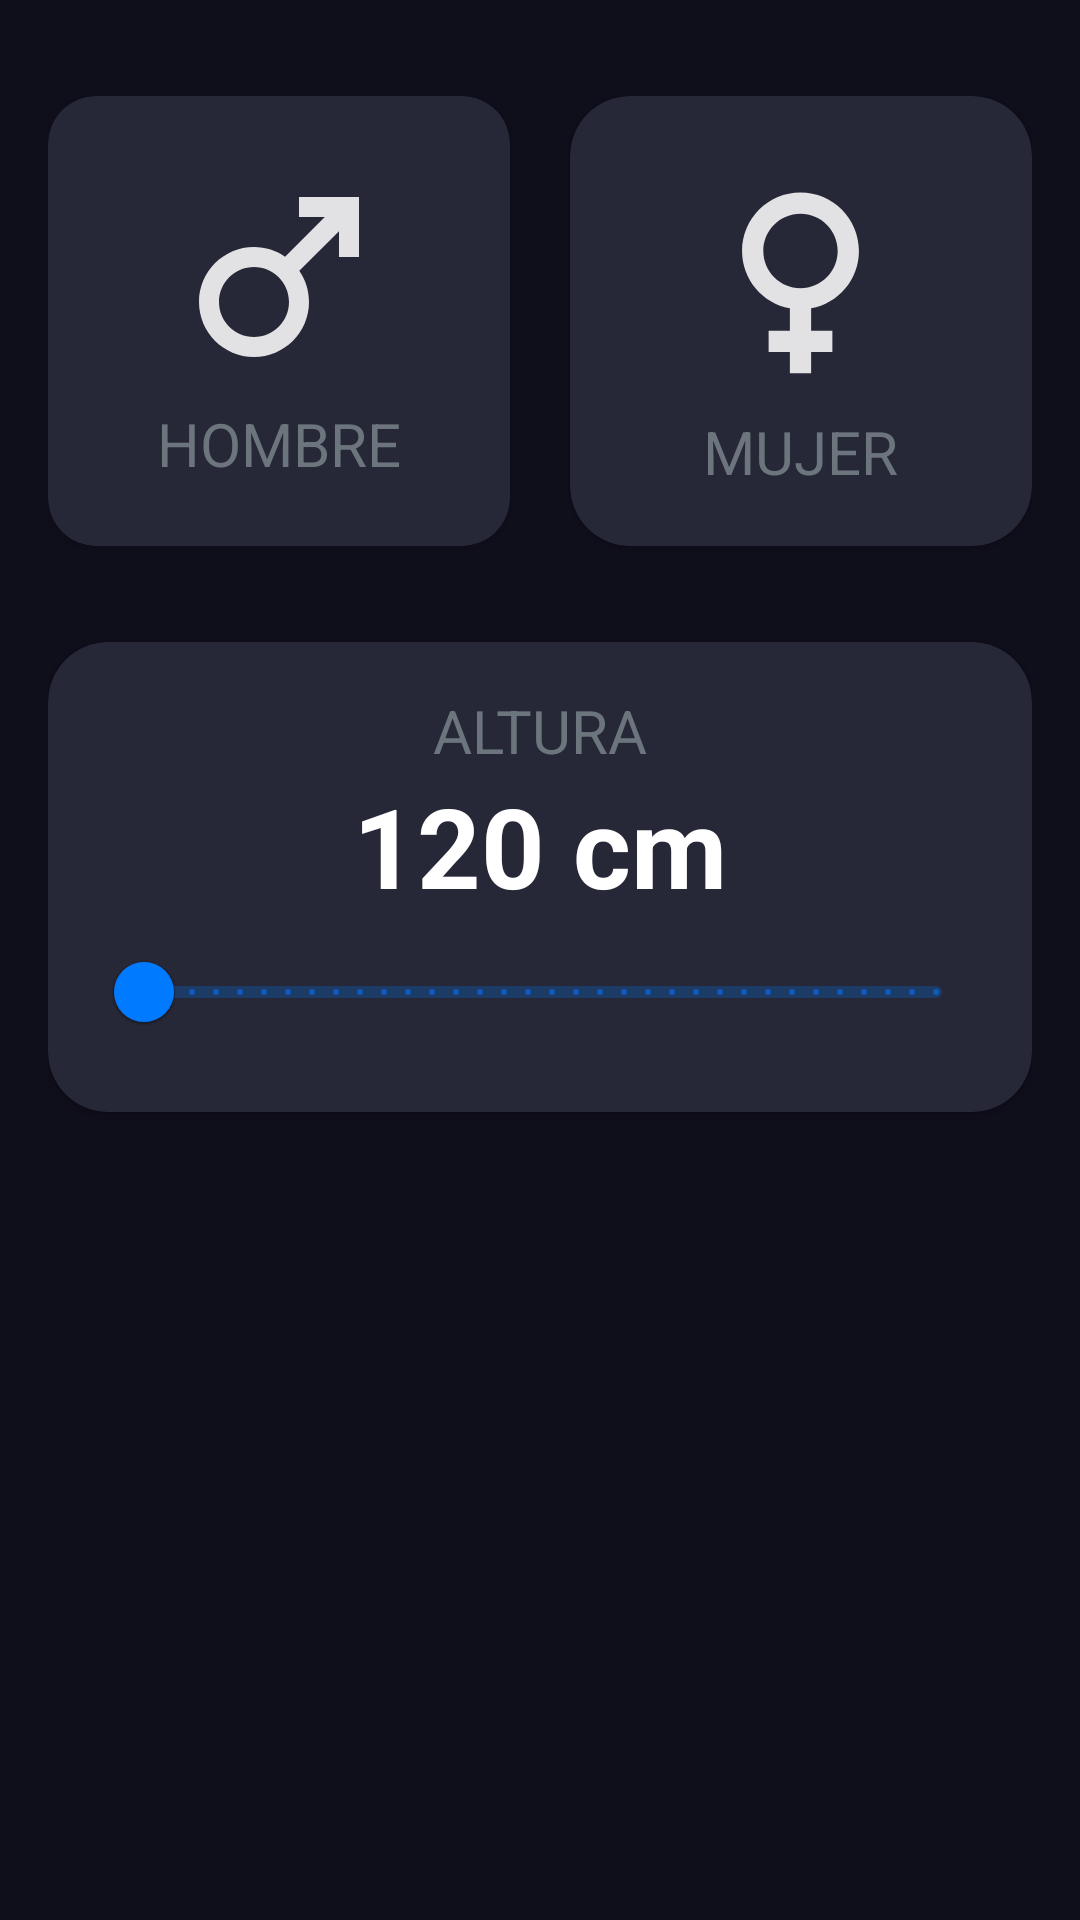

The Android layout XML behind this screen, and the referenced resources:
<!-- AndroidManifest.xml: application theme Theme.MyApplication -->
<!-- res/layout/activity_imc.xml -->
<?xml version="1.0" encoding="utf-8"?>
<androidx.constraintlayout.widget.ConstraintLayout xmlns:android="http://schemas.android.com/apk/res/android"
    xmlns:app="http://schemas.android.com/apk/res-auto"
    xmlns:tools="http://schemas.android.com/tools"
    android:layout_width="match_parent"
    android:layout_height="match_parent"
    android:background="@color/background_app"
    android:paddingHorizontal="16dp"
    android:paddingVertical="32dp"
    tools:context=".IMC.IMCActivity">


    <androidx.cardview.widget.CardView
        android:id="@+id/viewMale"
        android:layout_width="0dp"
        android:layout_height="150dp"
        android:layout_marginEnd="20dp"
        app:cardBackgroundColor="@color/cardViewSelect"
        app:cardCornerRadius="16dp"
        app:layout_constraintEnd_toStartOf="@+id/viewFemale"
        app:layout_constraintStart_toStartOf="parent"
        app:layout_constraintTop_toTopOf="parent">

        <androidx.appcompat.widget.LinearLayoutCompat
            android:layout_width="match_parent"
            android:layout_height="match_parent"
            android:gravity="center"
            android:orientation="vertical">
            <ImageView
                android:layout_width="80dp"
                android:layout_height="80dp"
                android:src="@drawable/ic_male" />

            <TextView
                android:layout_width="wrap_content"
                android:layout_height="wrap_content"
                android:layout_marginTop="2dp"
                android:text="@string/male"
                android:textColor="@color/secondary"
                android:textSize="20sp" />
            
        </androidx.appcompat.widget.LinearLayoutCompat>

    </androidx.cardview.widget.CardView>

    <androidx.cardview.widget.CardView
        android:id="@+id/viewFemale"
        android:layout_width="0dp"
        android:layout_height="150dp"
        app:cardBackgroundColor="@color/cardViewSelect"
        app:cardCornerRadius="20dp"
        app:layout_constraintEnd_toEndOf="parent"
        app:layout_constraintStart_toEndOf="@+id/viewMale"
        app:layout_constraintTop_toTopOf="parent">

        <androidx.appcompat.widget.LinearLayoutCompat
            android:layout_width="match_parent"
            android:layout_height="match_parent"
            android:gravity="center"
            android:orientation="vertical">
            <ImageView
                android:layout_width="85dp"
                android:layout_height="85dp"
                android:src="@drawable/ic_female" />

            <TextView
                android:layout_width="wrap_content"
                android:layout_height="wrap_content"
                android:layout_marginTop="2dp"
                android:text="@string/female"
                android:textColor="@color/secondary"
                android:textSize="20sp" />
            
        </androidx.appcompat.widget.LinearLayoutCompat>
    </androidx.cardview.widget.CardView>

    <androidx.cardview.widget.CardView
        android:layout_width="0dp"
        android:layout_height="wrap_content"
        android:layout_marginTop="32dp"
        app:cardBackgroundColor="@color/cardViewSelect"
        app:cardCornerRadius="20dp"
        app:layout_constraintEnd_toEndOf="parent"
        app:layout_constraintStart_toStartOf="parent"
        app:layout_constraintTop_toBottomOf="@+id/viewMale">

        <androidx.appcompat.widget.LinearLayoutCompat
            android:layout_width="match_parent"
            android:layout_height="wrap_content"
            android:layout_margin="16dp"
            android:gravity="center"
            android:orientation="vertical">

            <TextView
                android:layout_width="wrap_content"
                android:layout_height="wrap_content"
                android:text="@string/height"
                android:textColor="@color/secondary"
                android:textSize="20sp" />

            <TextView
                android:id="@+id/tvHeight"
                android:layout_width="wrap_content"
                android:layout_height="wrap_content"
                android:text="120 cm"
                android:textColor="@color/white"
                android:textSize="37sp"
                android:textStyle="bold" />

            <com.google.android.material.slider.RangeSlider
                android:id="@+id/rsHeight"
                android:layout_width="match_parent"
                android:layout_height="wrap_content"
                android:stepSize="1"
                android:valueFrom="120"
                android:valueTo="200"/>
        </androidx.appcompat.widget.LinearLayoutCompat>

    </androidx.cardview.widget.CardView>

</androidx.constraintlayout.widget.ConstraintLayout>
<!-- resources referenced by this layout -->
<resources>
  <color name="background_app">#0f0e1b</color>
  <color name="cardViewSelect">#262737</color>
  <color name="secondary">#6c757d</color>
  <color name="white">#FFFFFFFF</color>
  <!-- drawable ic_female (drawable) -->
  <vector android:alpha="0.88" android:height="24dp"
      android:tint="#FCFCFC" android:viewportHeight="24"
      android:viewportWidth="24" android:width="24dp" xmlns:android="http://schemas.android.com/apk/res/android">
      <path android:fillColor="@android:color/white" android:pathData="M17.5,9.5C17.5,6.46 15.04,4 12,4S6.5,6.46 6.5,9.5c0,2.7 1.94,4.93 4.5,5.4V17H9v2h2v2h2v-2h2v-2h-2v-2.1C15.56,14.43 17.5,12.2 17.5,9.5zM8.5,9.5C8.5,7.57 10.07,6 12,6s3.5,1.57 3.5,3.5S13.93,13 12,13S8.5,11.43 8.5,9.5z"/>
  </vector>
  <!-- drawable ic_male (drawable) -->
  <vector android:alpha="0.88" android:height="24dp"
      android:tint="#FCFCFC" android:viewportHeight="24"
      android:viewportWidth="24" android:width="24dp" xmlns:android="http://schemas.android.com/apk/res/android">
      <path android:fillColor="@android:color/white" android:pathData="M9.5,11c1.93,0 3.5,1.57 3.5,3.5S11.43,18 9.5,18S6,16.43 6,14.5S7.57,11 9.5,11zM9.5,9C6.46,9 4,11.46 4,14.5S6.46,20 9.5,20s5.5,-2.46 5.5,-5.5c0,-1.16 -0.36,-2.23 -0.97,-3.12L18,7.42V10h2V4h-6v2h2.58l-3.97,3.97C11.73,9.36 10.66,9 9.5,9z"/>
  </vector>
  <string name="female">MUJER</string>
  <string name="height">ALTURA</string>
  <string name="male">HOMBRE</string>
  <style name="Theme.MyApplication" parent="Theme.MaterialComponents.DayNight.DarkActionBar">
          
          <item name="colorPrimary">@color/primary</item>
          <item name="colorPrimaryVariant">@color/purple_700</item>
          <item name="colorOnPrimary">@color/white</item>
          
          <item name="colorSecondary">@color/teal_200</item>
          <item name="colorSecondaryVariant">@color/teal_700</item>
          <item name="colorOnSecondary">@color/black</item>
          
          <item name="android:statusBarColor">?attr/colorPrimaryVariant</item>
          
      </style>
  <color name="primary">#007bff</color>
  <color name="purple_700">#FF3700B3</color>
  <color name="teal_200">#FF03DAC5</color>
  <color name="teal_700">#FF018786</color>
  <color name="black">#FF000000</color>
</resources>
